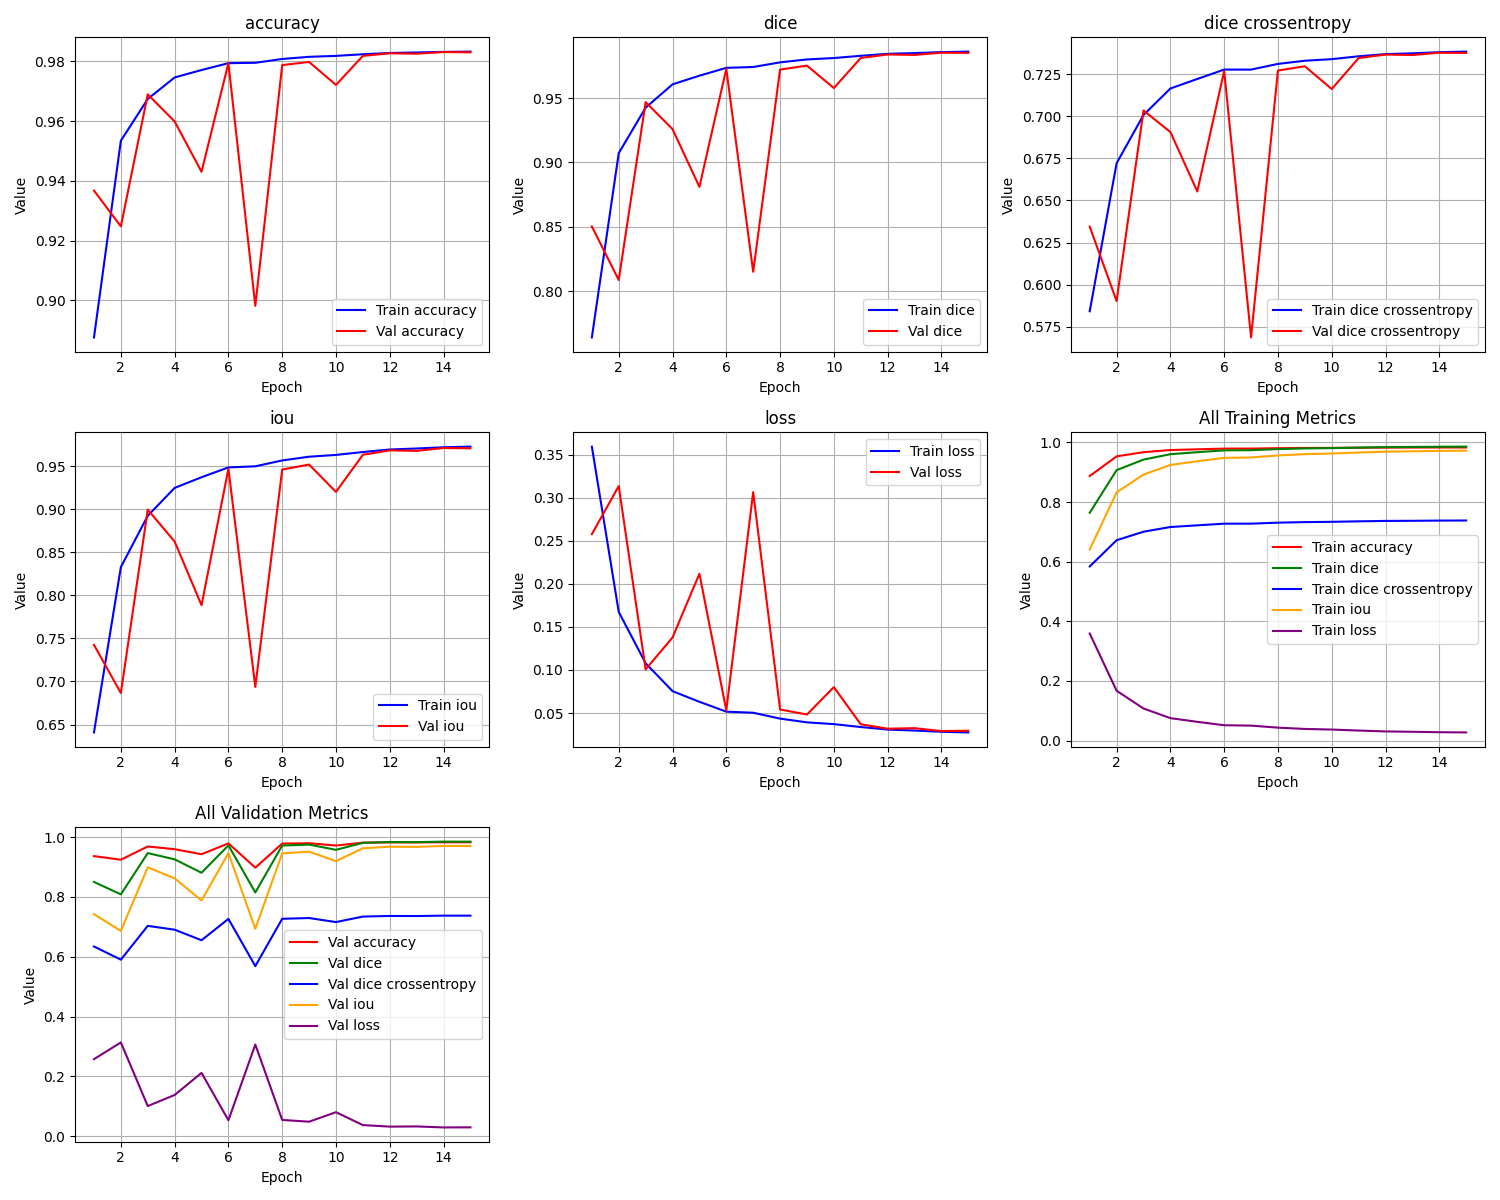

Source data for this figure (header and first rows):
epoch, train_loss, train_iou, train_dice, train_dice crossentropy, train_accuracy, val_loss, val_iou, val_dice, val_dice crossentropy, val_accuracy
1, 0.3592, 0.6408, 0.7642, 0.5842, 0.8876, 0.2576, 0.7424, 0.8503, 0.6344, 0.9368
2, 0.1673, 0.8327, 0.9073, 0.6721, 0.9534, 0.3134, 0.6866, 0.8088, 0.5903, 0.9248
3, 0.1077, 0.8923, 0.9426, 0.7007, 0.9674, 0.1006, 0.8994, 0.9469, 0.7034, 0.969
4, 0.07537, 0.9246, 0.9607, 0.7164, 0.9746, 0.1376, 0.8624, 0.926, 0.6906, 0.9599
5, 0.063, 0.937, 0.9674, 0.7221, 0.9771, 0.2115, 0.7885, 0.8811, 0.6553, 0.9431
6, 0.05157, 0.9484, 0.9735, 0.7277, 0.9794, 0.05312, 0.9469, 0.9727, 0.7268, 0.9794
7, 0.0503, 0.9497, 0.9741, 0.7276, 0.9795, 0.3063, 0.6937, 0.8152, 0.5687, 0.8982
8, 0.0435, 0.9565, 0.9777, 0.731, 0.9808, 0.0541, 0.9459, 0.9722, 0.7271, 0.9788
9, 0.03915, 0.9608, 0.98, 0.7329, 0.9815, 0.04826, 0.9517, 0.9752, 0.7296, 0.9798
10, 0.03709, 0.9629, 0.9811, 0.7338, 0.9819, 0.08, 0.92, 0.9578, 0.7161, 0.9721
11, 0.03373, 0.9663, 0.9828, 0.7355, 0.9824, 0.03692, 0.9631, 0.9811, 0.7345, 0.9819
12, 0.03079, 0.9692, 0.9844, 0.7368, 0.9828, 0.03179, 0.9682, 0.9838, 0.7366, 0.9827
13, 0.02963, 0.9704, 0.985, 0.7373, 0.983, 0.0324, 0.9676, 0.9835, 0.7363, 0.9826
14, 0.0282, 0.9718, 0.9857, 0.738, 0.9832, 0.02906, 0.9709, 0.9853, 0.7377, 0.9831
15, 0.02745, 0.9725, 0.9861, 0.7383, 0.9833, 0.02939, 0.9706, 0.9851, 0.7376, 0.9831
